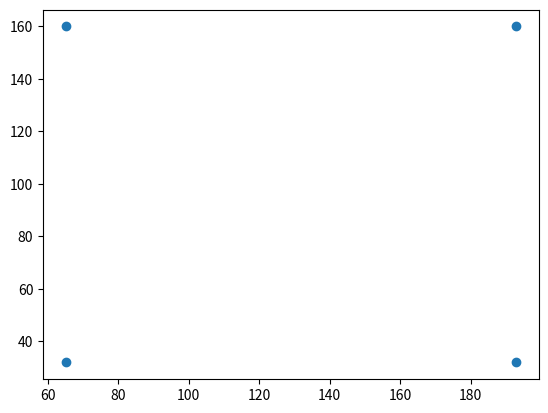

Generate this figure with matplotlib:
vortices = [
     [          65 ,          32 ],
 [          65 ,         160 ],
 [         193 ,          32 ],
 [         193 ,         160 ]
]
x_cordinates = [x[0] for x in vortices]
y_cordinates = [x[1] for x in vortices]

import matplotlib.pyplot as plt
plt.scatter(x_cordinates, y_cordinates, )
plt.show()
